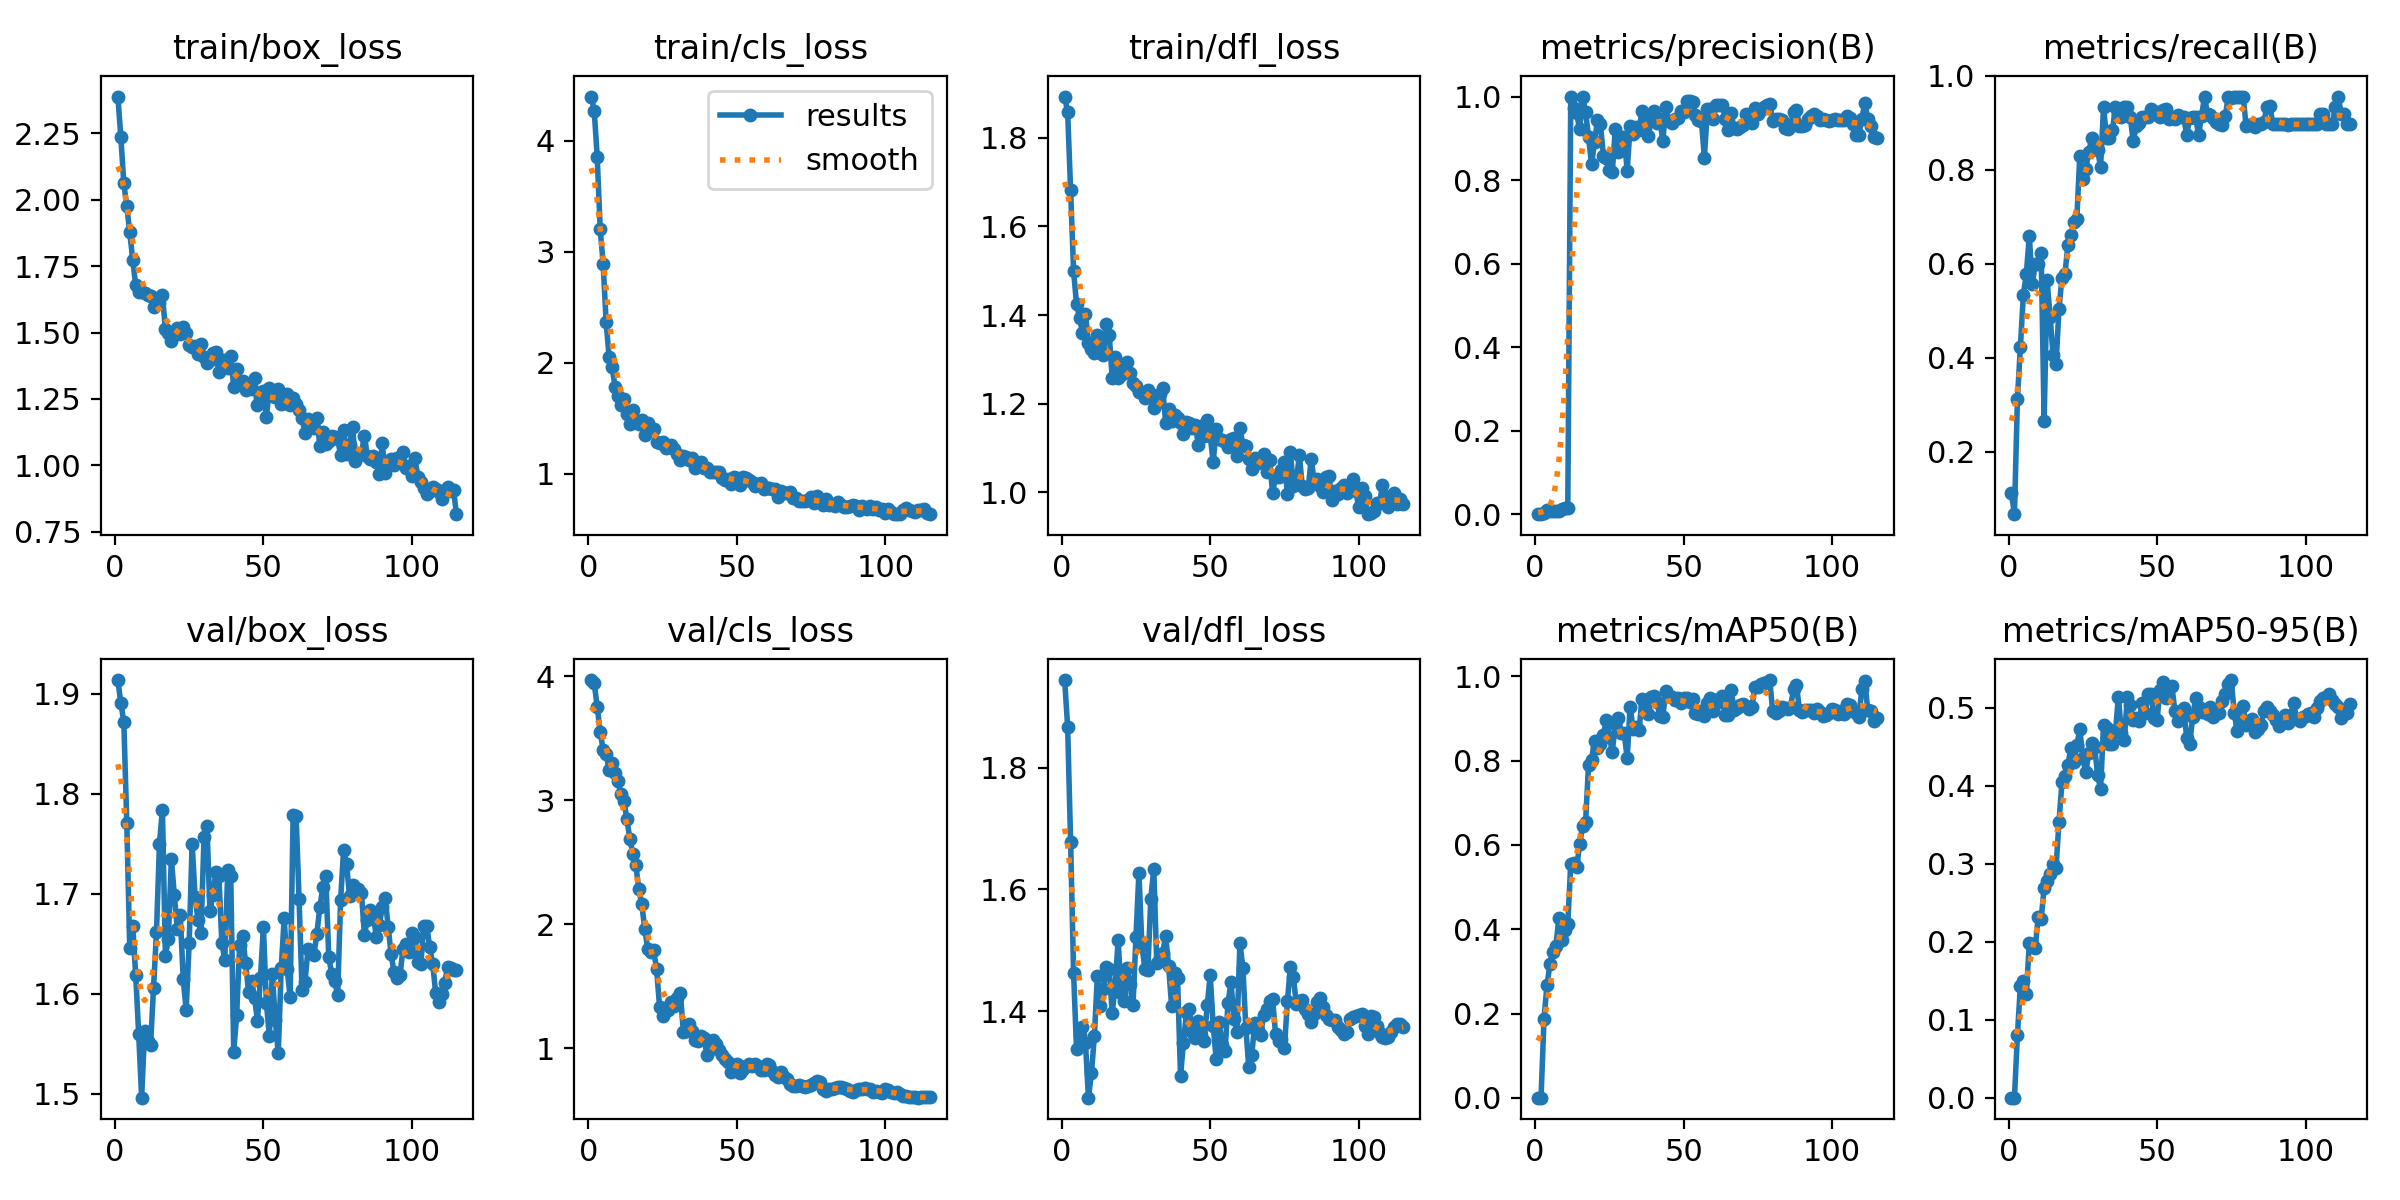

The table this chart was drawn from, first rows:
epoch, time, train/box_loss, train/cls_loss, train/dfl_loss, metrics/precision(B), metrics/recall(B), metrics/mAP50(B), metrics/mAP50-95(B), val/box_loss, val/cls_loss, val/dfl_loss, lr/pg0, lr/pg1, lr/pg2
1, 7.119, 2.389, 4.398, 1.893, 0.00101, 0.1111, 0.0007, 0.00039, 1.914, 3.971, 1.944, 5.716e-05, 5.716e-05, 5.716e-05
2, 9.796, 2.236, 4.268, 1.858, 0.00075, 0.06667, 0.00046, 0.00022, 1.89, 3.944, 1.867, 0.0001275, 0.0001275, 0.0001275
3, 12.54, 2.063, 3.855, 1.682, 0.00462, 0.3111, 0.1882, 0.08011, 1.872, 3.757, 1.678, 0.0001966, 0.0001966, 0.0001966
4, 15.26, 1.975, 3.202, 1.5, 0.01097, 0.4222, 0.2667, 0.1438, 1.771, 3.551, 1.463, 0.0002645, 0.0002645, 0.0002645
5, 17.96, 1.878, 2.892, 1.424, 0.00932, 0.5333, 0.318, 0.1494, 1.646, 3.409, 1.337, 0.0003311, 0.0003311, 0.0003311
6, 20.64, 1.775, 2.369, 1.394, 0.00741, 0.5778, 0.3451, 0.1325, 1.668, 3.378, 1.361, 0.0003966, 0.0003966, 0.0003966
7, 23.22, 1.677, 2.051, 1.36, 0.00739, 0.6593, 0.3597, 0.1985, 1.619, 3.246, 1.374, 0.0004608, 0.0004608, 0.0004608
8, 25.87, 1.654, 1.964, 1.403, 0.00917, 0.5556, 0.4269, 0.1976, 1.56, 3.299, 1.348, 0.0005237, 0.0005237, 0.0005237
9, 28.53, 1.651, 1.785, 1.336, 0.0135, 0.6, 0.3752, 0.1918, 1.496, 3.223, 1.258, 0.0005855, 0.0005855, 0.0005855
10, 31.22, 1.651, 1.697, 1.324, 0.01466, 0.6, 0.3992, 0.2318, 1.563, 3.153, 1.297, 0.000646, 0.000646, 0.000646
11, 33.88, 1.642, 1.615, 1.315, 0.01506, 0.6222, 0.4129, 0.2297, 1.552, 3.05, 1.358, 0.0007052, 0.0007052, 0.0007052
12, 36.53, 1.637, 1.673, 1.354, 1, 0.2657, 0.5548, 0.2691, 1.549, 2.995, 1.457, 0.0007633, 0.0007633, 0.0007633
13, 39.23, 1.597, 1.538, 1.321, 0.972, 0.5643, 0.5567, 0.2778, 1.606, 2.848, 1.408, 0.0008201, 0.0008201, 0.0008201
14, 41.89, 1.608, 1.448, 1.31, 0.9608, 0.4872, 0.547, 0.2871, 1.662, 2.69, 1.436, 0.0008757, 0.0008757, 0.0008757
15, 44.52, 1.613, 1.576, 1.381, 0.9212, 0.4061, 0.6021, 0.2999, 1.75, 2.572, 1.473, 0.00093, 0.00093, 0.00093
16, 47.13, 1.64, 1.475, 1.356, 1, 0.3857, 0.6438, 0.2949, 1.784, 2.479, 1.469, 0.0009831, 0.0009831, 0.0009831
17, 49.82, 1.512, 1.452, 1.257, 0.9622, 0.5043, 0.6549, 0.3541, 1.638, 2.286, 1.397, 0.001035, 0.001035, 0.001035
18, 52.43, 1.499, 1.488, 1.305, 0.9029, 0.5695, 0.7906, 0.4042, 1.655, 2.165, 1.44, 0.001086, 0.001086, 0.001086
19, 55.45, 1.469, 1.353, 1.257, 0.8374, 0.5778, 0.8021, 0.4128, 1.735, 1.965, 1.517, 0.001135, 0.001135, 0.001135
20, 58.14, 1.501, 1.453, 1.265, 0.8901, 0.6399, 0.8461, 0.427, 1.699, 1.806, 1.429, 0.001183, 0.001183, 0.001183
21, 60.77, 1.517, 1.4, 1.29, 0.9439, 0.6608, 0.8292, 0.4481, 1.665, 1.779, 1.416, 0.001183, 0.001183, 0.001183
22, 63.37, 1.496, 1.406, 1.294, 0.9343, 0.6889, 0.8402, 0.4299, 1.679, 1.791, 1.47, 0.001171, 0.001171, 0.001171
23, 65.92, 1.52, 1.29, 1.27, 0.8583, 0.6947, 0.8614, 0.4516, 1.615, 1.638, 1.445, 0.001158, 0.001158, 0.001158
24, 68.54, 1.5, 1.279, 1.247, 0.8532, 0.8299, 0.8969, 0.4724, 1.584, 1.336, 1.409, 0.001146, 0.001146, 0.001146
25, 71.15, 1.452, 1.29, 1.241, 0.8251, 0.7804, 0.8562, 0.4362, 1.651, 1.259, 1.522, 0.001134, 0.001134, 0.001134
26, 73.84, 1.445, 1.233, 1.225, 0.8203, 0.8008, 0.8215, 0.4174, 1.75, 1.329, 1.628, 0.001121, 0.001121, 0.001121
27, 76.45, 1.448, 1.239, 1.223, 0.9228, 0.837, 0.8867, 0.4414, 1.697, 1.312, 1.508, 0.001109, 0.001109, 0.001109
28, 79.03, 1.419, 1.262, 1.214, 0.8679, 0.8667, 0.9003, 0.4554, 1.674, 1.378, 1.47, 0.001097, 0.001097, 0.001097
29, 81.63, 1.457, 1.221, 1.23, 0.9041, 0.8461, 0.8666, 0.4499, 1.661, 1.338, 1.467, 0.001085, 0.001085, 0.001085
30, 84.17, 1.408, 1.177, 1.221, 0.9034, 0.8417, 0.8654, 0.4137, 1.757, 1.409, 1.585, 0.001072, 0.001072, 0.001072
31, 86.8, 1.385, 1.125, 1.19, 0.8226, 0.8056, 0.8057, 0.3959, 1.767, 1.445, 1.634, 0.00106, 0.00106, 0.00106
32, 89.49, 1.398, 1.161, 1.201, 0.9287, 0.9333, 0.9279, 0.4784, 1.683, 1.135, 1.48, 0.001048, 0.001048, 0.001048
33, 92.08, 1.422, 1.155, 1.222, 0.9094, 0.8667, 0.874, 0.4735, 1.699, 1.138, 1.487, 0.001035, 0.001035, 0.001035
34, 94.69, 1.426, 1.126, 1.234, 0.9261, 0.8667, 0.8792, 0.4538, 1.722, 1.199, 1.495, 0.001023, 0.001023, 0.001023
35, 97.26, 1.35, 1.138, 1.157, 0.9192, 0.8842, 0.8724, 0.4535, 1.718, 1.142, 1.524, 0.001011, 0.001011, 0.001011
36, 99.85, 1.397, 1.054, 1.188, 0.9665, 0.9333, 0.9472, 0.4686, 1.651, 1.069, 1.473, 0.0009984, 0.0009984, 0.0009984
37, 102.4, 1.395, 1.071, 1.162, 0.9239, 0.9185, 0.9284, 0.5144, 1.633, 1.063, 1.409, 0.0009861, 0.0009861, 0.0009861
38, 105.1, 1.366, 1.101, 1.175, 0.9064, 0.9111, 0.9099, 0.4679, 1.724, 1.099, 1.463, 0.0009738, 0.0009738, 0.0009738
39, 107.8, 1.413, 1.053, 1.169, 0.9503, 0.9333, 0.9499, 0.4586, 1.718, 1.085, 1.454, 0.0009615, 0.0009615, 0.0009615
40, 110.5, 1.294, 1.049, 1.157, 0.9647, 0.9333, 0.9544, 0.5137, 1.542, 0.9439, 1.294, 0.0009492, 0.0009492, 0.0009492
41, 113.1, 1.361, 1.012, 1.132, 0.9365, 0.9111, 0.9382, 0.5032, 1.579, 0.9939, 1.347, 0.0009369, 0.0009369, 0.0009369
42, 115.7, 1.307, 1.015, 1.158, 0.9468, 0.8611, 0.9055, 0.484, 1.649, 1.064, 1.398, 0.0009246, 0.0009246, 0.0009246
43, 118.4, 1.318, 1.018, 1.156, 0.8929, 0.8918, 0.9032, 0.4874, 1.658, 1.036, 1.404, 0.0009123, 0.0009123, 0.0009123
44, 121, 1.285, 1.017, 1.144, 0.9743, 0.8996, 0.9659, 0.4833, 1.631, 0.985, 1.365, 0.0009, 0.0009, 0.0009
45, 123.5, 1.291, 0.9627, 1.152, 0.9413, 0.9111, 0.9532, 0.5064, 1.602, 0.9466, 1.356, 0.0008877, 0.0008877, 0.0008877
46, 126.1, 1.288, 0.9454, 1.106, 0.9359, 0.9111, 0.9508, 0.4929, 1.612, 0.9112, 1.383, 0.0008754, 0.0008754, 0.0008754
47, 128.7, 1.327, 0.9532, 1.15, 0.9452, 0.9111, 0.9432, 0.5176, 1.596, 0.8881, 1.361, 0.0008631, 0.0008631, 0.0008631
48, 131.3, 1.228, 0.9093, 1.126, 0.9498, 0.928, 0.9484, 0.5171, 1.573, 0.8125, 1.351, 0.0008508, 0.0008508, 0.0008508
49, 133.9, 1.254, 0.9741, 1.163, 0.966, 0.9174, 0.9361, 0.4869, 1.616, 0.8438, 1.409, 0.0008385, 0.0008385, 0.0008385
50, 136.5, 1.28, 0.9572, 1.127, 0.9628, 0.9237, 0.9482, 0.4838, 1.667, 0.8723, 1.459, 0.0008262, 0.0008262, 0.0008262
51, 139.2, 1.18, 0.8952, 1.068, 0.9892, 0.9111, 0.949, 0.5229, 1.591, 0.8049, 1.376, 0.0008139, 0.0008139, 0.0008139
52, 141.8, 1.29, 0.9682, 1.142, 0.9889, 0.9271, 0.9387, 0.5329, 1.558, 0.8354, 1.321, 0.0008016, 0.0008016, 0.0008016
53, 144.4, 1.262, 0.9587, 1.12, 0.9863, 0.9283, 0.9455, 0.512, 1.62, 0.859, 1.382, 0.0007893, 0.0007893, 0.0007893
54, 147.1, 1.259, 0.9449, 1.119, 0.956, 0.9071, 0.9129, 0.5263, 1.574, 0.8728, 1.345, 0.000777, 0.000777, 0.000777
55, 149.7, 1.286, 0.9246, 1.114, 0.9439, 0.9111, 0.9109, 0.5279, 1.541, 0.8595, 1.335, 0.0007647, 0.0007647, 0.0007647
56, 152.4, 1.23, 0.8887, 1.103, 0.942, 0.9068, 0.9173, 0.4962, 1.626, 0.872, 1.413, 0.0007524, 0.0007524, 0.0007524
57, 154.9, 1.234, 0.9052, 1.12, 0.8535, 0.9171, 0.9055, 0.4828, 1.676, 0.8547, 1.448, 0.0007401, 0.0007401, 0.0007401
58, 157.6, 1.269, 0.913, 1.122, 0.9702, 0.9111, 0.9364, 0.4886, 1.625, 0.8301, 1.387, 0.0007278, 0.0007278, 0.0007278
59, 160.2, 1.227, 0.8606, 1.083, 0.9691, 0.9111, 0.9475, 0.5001, 1.597, 0.8298, 1.366, 0.0007155, 0.0007155, 0.0007155
60, 162.9, 1.252, 0.8729, 1.146, 0.9471, 0.8741, 0.9183, 0.4608, 1.779, 0.8723, 1.511, 0.0007032, 0.0007032, 0.0007032
... 55 more rows
